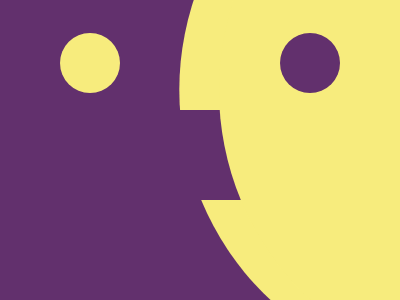

Write a web page that renders exactly this picture using CSS.

<!DOCTYPE html>
<!--[if lt IE 7]>      <html class="no-js lt-ie9 lt-ie8 lt-ie7"> <![endif]-->
<!--[if IE 7]>         <html class="no-js lt-ie9 lt-ie8"> <![endif]-->
<!--[if IE 8]>         <html class="no-js lt-ie9"> <![endif]-->
<!--[if gt IE 8]>      <html class="no-js"> <!--<![endif]-->
<html>
  <head>
    <meta charset="utf-8" />
    <meta http-equiv="X-UA-Compatible" content="IE=edge" />
    <title></title>
    <meta name="description" content="" />
    <meta name="viewport" content="width=device-width, initial-scale=1" />
    <link rel="stylesheet" href="" />
  </head>

  <div class="container">
    <div><div class="circle"></div></div>
    <div><div class="circle"></div></div>
    <div></div>
    <div></div>
    <div class="nose"></div>
    <div class="nose2"></div>
    <style>
      * {
        box-sizing: border-box;
        margin: 0;
        padding: 0;
        background: #62306d;
      }
      .container {
        background: #62306d;
        display: grid;
        grid-template-columns: 50% 50%;
        grid-template-rows: 50% 50%;
        height: 60vh;
        position: relative;
      }
      .container > div:not(.nose, .nose2) {
        display: flex;
        justify-content: center;
        align-items: center;
        position: relative;
      }
      .circle {
        width: 60px;
        height: 60px;
        background: #f7ec7d;
        border-radius: 50%;
      }
      body div:nth-of-type(4),
      body div:nth-of-type(3) {
        background: #62306d;
        z-index: 3;
        transform: translateY(20px);
      }
      .container div:nth-of-type(1) .circle {
        transform: translate(-10px, 18px);
      }
      .container div:nth-of-type(2) .circle {
        width: 60px;
        height: 60px;
        background: #62306d;
        border-radius: 50%;
        position: relative;
        z-index: 7;
        transform: translate(10px, 18px);
      }
      .nose {
        width: 575px;
        height: 575px;
        background: #f7ec7d;
        border-radius: 50%;
        position: absolute;
        top: 50%;
        left: 50%;
        transform: translate(-3.6%, -50%);
      }
      .nose2 {
        width: 575px;
        height: 575px;
        background: #f7ec7d;
        border-radius: 50%;
        position: absolute;
        top: 50%;
        left: 50%;
        transform: translate(3.3%, -50%);
        z-index: 6;
      }
    </style>
  </div>
</html>
